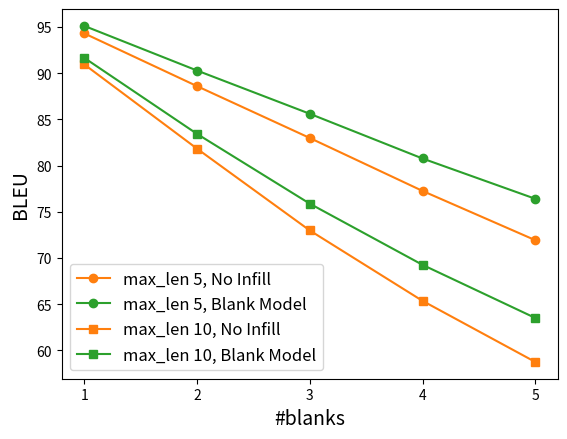

This figure's Python source:
import matplotlib.pyplot as plt
from matplotlib.ticker import MaxNLocator

n_blanks = [1, 2, 3, 4, 5]
max_len = [5, 10]
models = ['No Infill', 'Blank Model']
markers = {5: 'o', 10: 's'}
colors = {'No Infill': 'tab:orange', 'Blank Model': 'tab:green'}

bleu = {}
for l in max_len:
    bleu[l] = {}

bleu[5]['No Infill'] = [94.31,	88.6,	82.99,	77.26,	71.93]
bleu[10]['No Infill'] = [90.95,	81.83,	72.98,	65.36,	58.75]

bleu[5]['Blank Model'] = [95.12,	90.29,	85.61,	80.77,	76.41]
bleu[10]['Blank Model'] = [91.66,	83.43,	75.88,	69.26,	63.51]

for l in max_len:
    for m in models:
        plt.plot(n_blanks, bleu[l][m], marker=markers[l], color=colors[m], label='max_len %d, %s' % (l, m))

plt.legend(prop={'size': 12})
plt.xlabel('#blanks', fontsize=14)
plt.ylabel('BLEU', fontsize=14)
plt.gca().xaxis.set_major_locator(MaxNLocator(integer=True))
plt.show()
